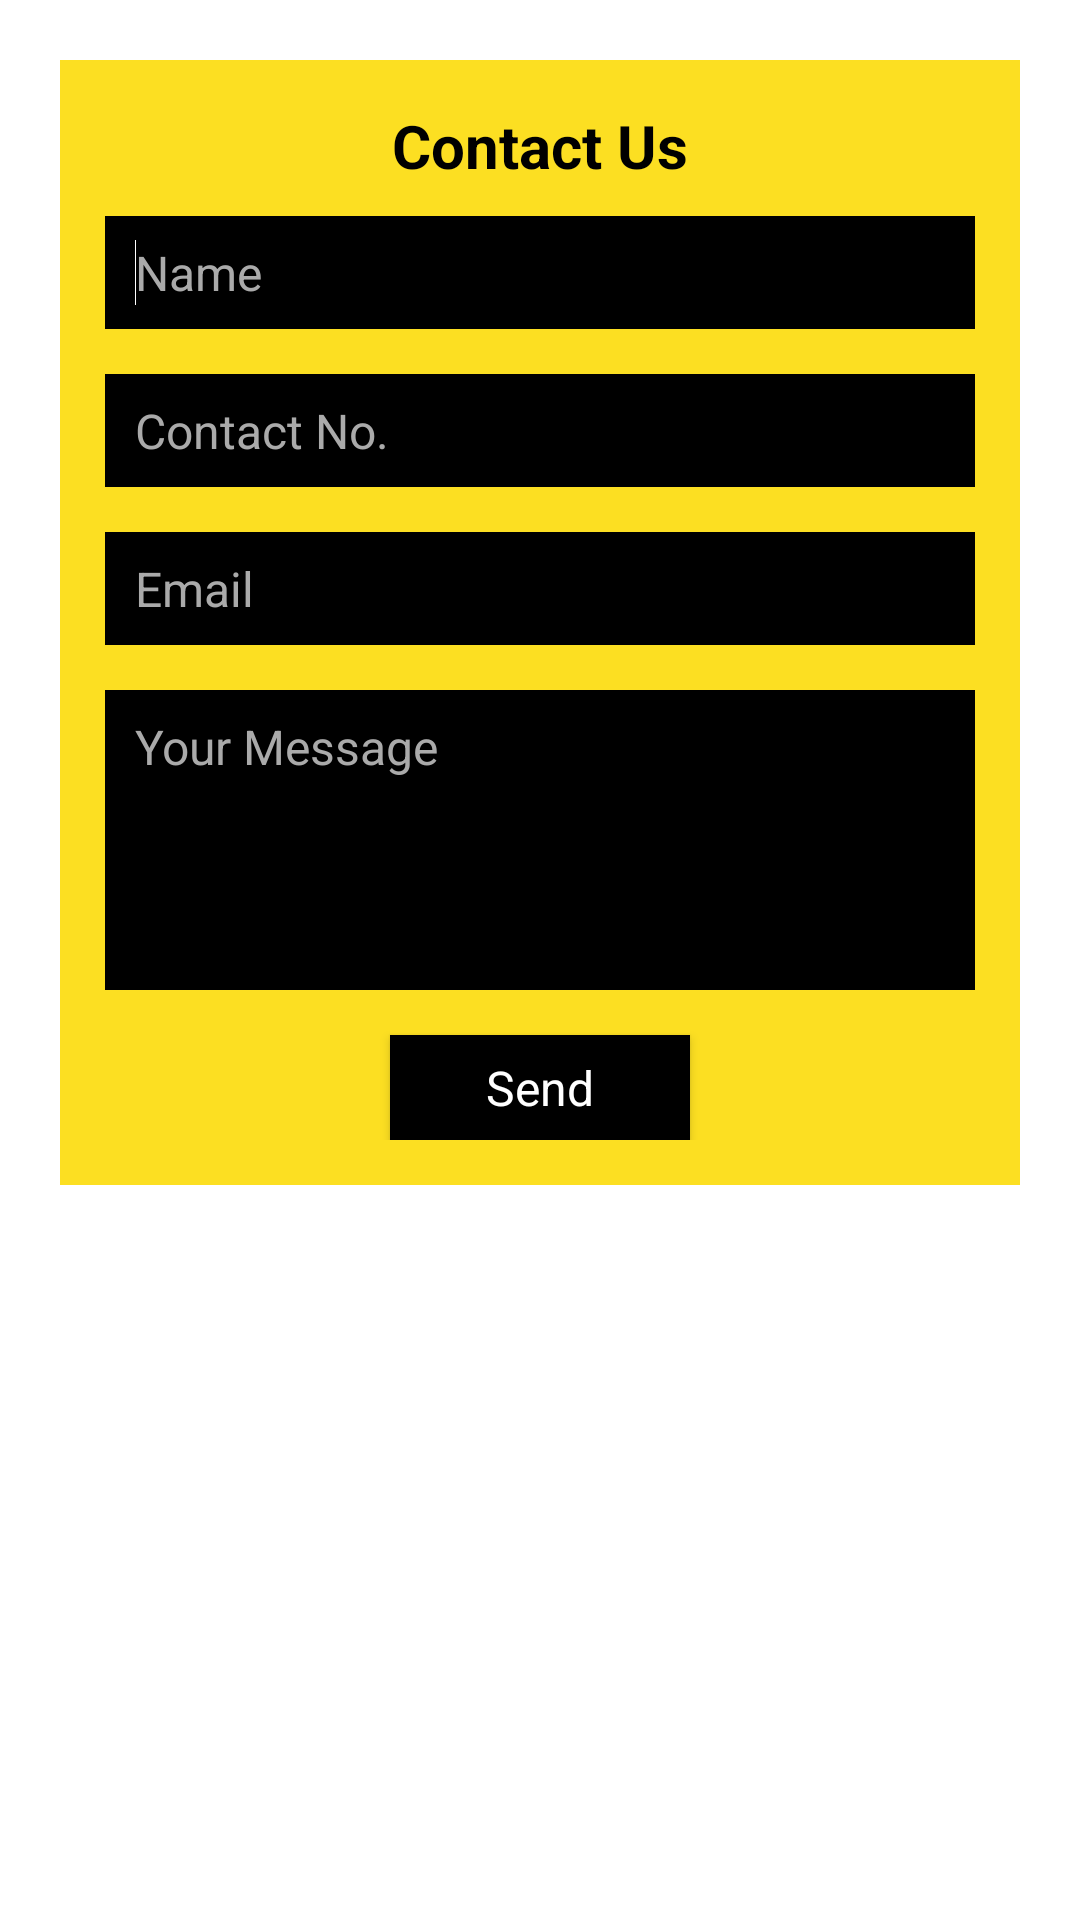

This screen was rendered from an Android layout file. Write that file and the resources it references.
<!-- AndroidManifest.xml: application theme AppTheme -->
<!-- res/layout/fragment_contact_us.xml -->
<LinearLayout xmlns:android="http://schemas.android.com/apk/res/android"
    xmlns:tools="http://schemas.android.com/tools"
    android:layout_width="match_parent"
    android:layout_height="match_parent"
    android:orientation="vertical"
    android:padding="20dp"
    tools:context="com.dandenongtaxi13cab.Fragments.ContactUsFragment">

    <LinearLayout
        android:layout_width="match_parent"
        android:layout_height="wrap_content"
        android:background="@color/colorPrimary"
        android:orientation="vertical"
        android:padding="15dp"
        tools:ignore="UselessParent">

        <TextView
            fontPath="fonts/Oxygen_Bold.ttf"
            android:layout_width="match_parent"
            android:layout_height="wrap_content"
            android:gravity="center"
            android:text="@string/nav_contact_us"
            android:textAllCaps="false"
            android:textSize="20sp"
            android:textStyle="bold"
            tools:ignore="MissingPrefix" />

        <EditText
            android:id="@+id/edt_Name"
            fontPath="fonts/Oxygen_Regular.ttf"
            android:layout_width="match_parent"
            android:layout_height="wrap_content"
            android:layout_marginTop="10dp"
            android:background="@color/colorAccent"
            android:hint="@string/name"
            android:inputType="textPersonName"
            android:padding="8dp"
            android:paddingLeft="10dp"
            android:paddingStart="10dp"
            android:textColor="@android:color/white"
            android:textColorHint="@android:color/darker_gray"
            android:textCursorDrawable="@drawable/cursor"
            tools:ignore="MissingPrefix,RtlSymmetry">

            <requestFocus />

        </EditText>

        <EditText
            android:id="@+id/edt_ContactNo"
            fontPath="fonts/Oxygen_Regular.ttf"
            android:layout_width="match_parent"
            android:layout_height="wrap_content"
            android:layout_marginTop="15dp"
            android:background="@color/colorAccent"
            android:hint="@string/contact_no_text"
            android:inputType="number"
            android:maxLength="10"
            android:padding="8dp"
            android:paddingLeft="10dp"
            android:paddingStart="10dp"
            android:textColor="@android:color/white"
            android:textColorHint="@android:color/darker_gray"
            android:textCursorDrawable="@drawable/cursor"
            tools:ignore="MissingPrefix,RtlSymmetry" />

        <EditText
            android:id="@+id/edt_Email"
            fontPath="fonts/Oxygen_Regular.ttf"
            android:layout_width="match_parent"
            android:layout_height="wrap_content"
            android:layout_marginTop="15dp"
            android:background="@color/colorAccent"
            android:hint="@string/email_text"
            android:inputType="textEmailAddress"
            android:padding="8dp"
            android:paddingLeft="10dp"
            android:paddingStart="10dp"
            android:textColor="@android:color/white"
            android:textColorHint="@android:color/darker_gray"
            android:textCursorDrawable="@drawable/cursor"
            tools:ignore="MissingPrefix,RtlSymmetry" />

        <EditText
            android:id="@+id/edt_YourMsg"
            fontPath="fonts/Oxygen_Regular.ttf"
            android:layout_width="match_parent"
            android:layout_height="100dp"
            android:layout_marginTop="15dp"
            android:background="@color/colorAccent"
            android:gravity="start"
            android:hint="@string/your_message"
            android:padding="8dp"
            android:paddingLeft="10dp"
            android:paddingStart="10dp"
            android:textColor="@android:color/white"
            android:textColorHint="@android:color/darker_gray"
            android:textCursorDrawable="@drawable/cursor"
            tools:ignore="MissingPrefix,RtlSymmetry" />

        <Button
            android:id="@+id/btn_Send"
            fontPath="fonts/Oxygen_Regular.ttf"
            android:layout_width="100dp"
            android:layout_height="35dp"
            android:layout_gravity="center"
            android:layout_marginTop="15dp"
            android:background="@color/colorAccent"
            android:gravity="center"
            android:text="@string/send"
            android:textColor="@android:color/white"
            tools:ignore="MissingPrefix,RtlSymmetry" />

    </LinearLayout>


    <TextView
        fontPath="fonts/Oxygen_Bold.ttf"
        android:layout_width="match_parent"
        android:layout_height="wrap_content"
        android:layout_marginTop="20dp"
        android:text="@string/nav_contact_us"
        android:textAllCaps="true"
        android:textSize="22sp"
        android:textStyle="bold"
        android:visibility="gone"
        tools:ignore="MissingPrefix" />

    <View
        android:layout_width="match_parent"
        android:layout_height="2dp"
        android:background="@color/colorAccent"
        android:visibility="gone" />

</LinearLayout>
<!-- resources referenced by this layout -->
<resources>
  <color name="colorAccent">#000000</color>
  <color name="colorPrimary">#FCDF22</color>
  <string name="contact_no_text">Contact No.</string>
  <string name="email_text">Email</string>
  <string name="name">Name</string>
  <string name="nav_contact_us">Contact Us</string>
  <string name="send">Send</string>
  <string name="your_message">Your Message</string>
  <style name="AppTheme" parent="Theme.AppCompat.Light.NoActionBar">
          <item name="android:windowContentOverlay">@null</item>
          <item name="colorPrimary">@color/colorPrimary</item>
          <item name="colorPrimaryDark">@color/colorPrimaryDark</item>
          <item name="colorAccent">@color/colorAccent</item>
          <item name="android:textColorPrimary">@color/colorAccent</item>
          <item name="android:textColor">@color/colorAccent</item>
          <item name="android:windowBackground">@android:color/white</item>
          <item name="android:textAllCaps">false</item>
          <item name="android:textSize">16sp</item>
          <item name="android:typeface">sans</item>
          <item name="drawerArrowStyle">@style/DrawerArrowStyle</item>
          <item name="android:textAppearance">@style/TextAppearance.Text.Regular</item>
          <item name="android:actionMenuTextColor">@color/colorAccent</item>
      </style>
  <color name="colorPrimaryDark">#FCDF22</color>
  <style name="DrawerArrowStyle" parent="Widget.AppCompat.DrawerArrowToggle">
          <item name="color">@android:color/black</item>
      </style>
  <style name="TextAppearance.Text.Regular" parent="android:TextAppearance">
          <item name="fontPath">fonts/Oxygen_Regular.ttf</item>
      </style>
</resources>
